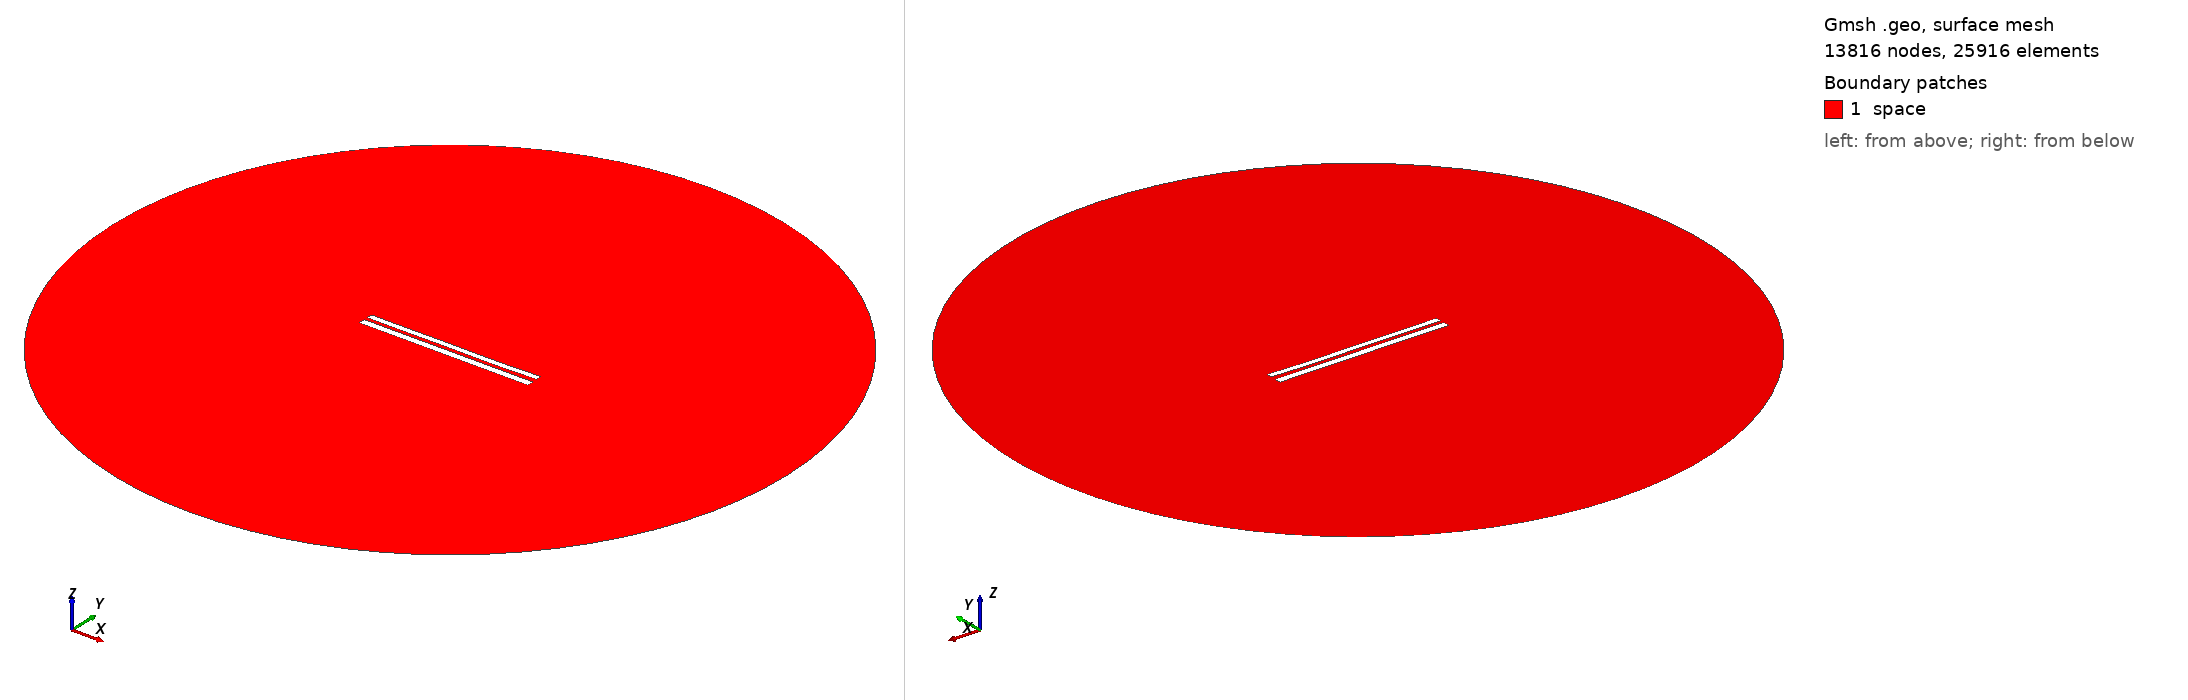

Gmsh geometry script, surface-meshed: 13816 nodes, 25916 surface elements. Boundary patches (legend numbers): 1 space. Left view from above one corner, right view from below the opposite corner. Legend entries are the model's physical surfaces. The drawing asked Gmsh for element sizes between 1% and 20% of the model's largest extent; the script's own settings can give other sizes.

=== 8042.geo (drawn) ===
//---------------------------------------
// Geometry kernel
//---------------------------------------

SetFactory("OpenCASCADE");



//---------------------------------------
// Parameters of the geometry
//---------------------------------------

// Overetch of the upper plate
overetch = 0.25;

// Distance between the plates
distance = 2.0;

// Discretization over the x axis (for the deformation)
nx = 50; 

// Length of the plate
L = 100 - overetch; 

// Number of modes
n = 4; 

// 1st mode coefficient
coeff(1) = 0.15;
beta(1) = 0.596864 * 3.1415926535 / L;

// 2nd mode coefficient
coeff(2) = -0.075;
beta(2) = 1.49418 * 3.1415926535 / L;

// 3rd mode coefficient
coeff(3) = 0.07499999999999998;
beta(3) = 2.50025 * 3.1415926535 / L;

// 4th mode coefficient
coeff(4) = -0.075;
beta(4) = 3.49999 * 3.1415926535 / L;



//---------------------------------------
// Upper plate (deformed rectangle)
//---------------------------------------

// Coordiantes of the upper plate
xmin = -50;
xmax = 50 - overetch;

// Height of the upper plate
yheight = 4 - 2 * overetch;

// Indexes of the points
UpperID[] = {};
LowerID[] = {};
LeftID[] = {};
RightID[] = {};

// Point index
p = 1;

// Horizontal edges
For i In {1:nx}
    x = xmin + (i-1)*(xmax - xmin)/(nx-1);

    y_bottom = distance / 2 + overetch;
    For j In {1:n}
        C = (Cosh(beta(j)*L) + Cos(beta(j)*L)) / (Sinh(beta(j)*L) + Sin(beta(j)*L));
        y_bottom  = y_bottom + coeff(j) * (Cosh(beta(j)*(x+50)) - Cos(beta(j)*(x+50)) - C * (Sinh(beta(j)*(x+50)) - Sin(beta(j)*(x+50))));
    EndFor

    y_top = y_bottom + yheight;

    Point(p) = {x, y_top, 0, 1.0};
    UpperID[i] = p;
    p = p + 1;

    Point(p) = {x, y_bottom, 0, 1.0};
    LowerID[i] = p;
    p = p + 1;
EndFor

// Create point lists
UpperPts[] = {}; LowerPts[] = {};
For i In {1:nx}
  UpperPts[] += {UpperID[i]};
  LowerPts[] += {LowerID[i]};
EndFor

// Build splines
Spline(1) = {UpperPts[]};
Spline(2) = {LowerPts[]};
Line(3) = {LowerPts[nx-1], UpperPts[nx-1]};
Line(4) = {LowerPts[0], UpperPts[0]};

// Build the plane surface
Curve Loop(1) = {2, 3, -1, -4};
Plane Surface(1) = {1};



//---------------------------------------
// Lower plate (rectangle)
//---------------------------------------

// Vertices
Point(1001) = {-50, -1, 0, 1.0};
Point(1002) = { 50, -1, 0, 1.0};
Point(1003) = { 50,  -5, 0, 1.0};
Point(1004) = {-50,  -5, 0, 1.0};

// Edges
Line(5) = {1001, 1002};
Line(6) = {1002, 1003};
Line(7) = {1003, 1004};
Line(8) = {1004, 1001};

// Plane surface
Line Loop(2) = {5, 6, 7, 8};
Plane Surface(2) = {2}; 



//---------------------------------------
// Outer (fictious) boundary
//---------------------------------------

// Points
Point(1005) = {0, 0, 0};       // Center
Point(1006) = {200, 0, 0};     // Start point
Point(1007) = {0, 200, 0};     // 90 degrees
Point(1008) = {-200, 0, 0};    // 180 degrees
Point(1009) = {0, -200, 0};    // 270 degrees

// Circle arcs (each needs start, center, end)
Circle(9) = {1006, 1005, 1007};
Circle(10) = {1007, 1005, 1008};
Circle(11) = {1008, 1005, 1009};
Circle(12) = {1009, 1005, 1006};

// Plane surface for the entire domain
Curve Loop(3) = {9, 10, 11, 12};
Surface(3) = {3};

// Subtract the plates from the whole domain to obtain the actual domain where we want to solve the equations
BooleanDifference{ Surface{3}; Delete; }{ Surface{1}; Surface{2}; Delete; }




//---------------------------------------
// Transfinite Lines/Curves
//---------------------------------------

// Set the number of points on the boundaries
r = 7;

// Plates
Transfinite Curve {1, 2} = 50*r Using Progression 1;
Transfinite Curve {3, 4} = 2*r Using Progression 1;
Transfinite Line {5, 7} = 50*r Using Progression 1;
Transfinite Line {6, 8} = 2*r Using Progression 1;

// Outer boundary
Transfinite Line {9, 10, 11, 12} = 20 Using Progression 1;



//---------------------------------------
// Physical groups
//---------------------------------------                

// Physical curves (boundaries)
Physical Line("force_segment", 10) = {2};
Physical Line("upper_plate", 11) = {1, 3, 4};
Physical Line("lower_plate", 12) = {5, 6, 7, 8};
Physical Line("boundary", 20) = {9, 10, 11, 12};

// Physical Surfaces
Physical Surface("space", 30) = {3};



//---------------------------------------
// 6. Generate the Mesh
//---------------------------------------

// 2D mesh generation
Mesh 2;
